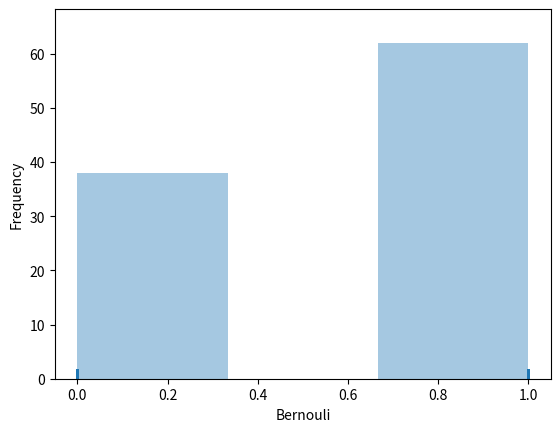

Write Python code to recreate this figure.
from scipy.stats import bernoulli
import matplotlib.pyplot as plt
import seaborn as sns

data_bern = bernoulli.rvs(size=100,p=0.6)
print(data_bern)

ax = sns.distplot(data_bern, kde=False, rug=True)
ax.set(xlabel='Bernouli', ylabel='Frequency')
plt.show()